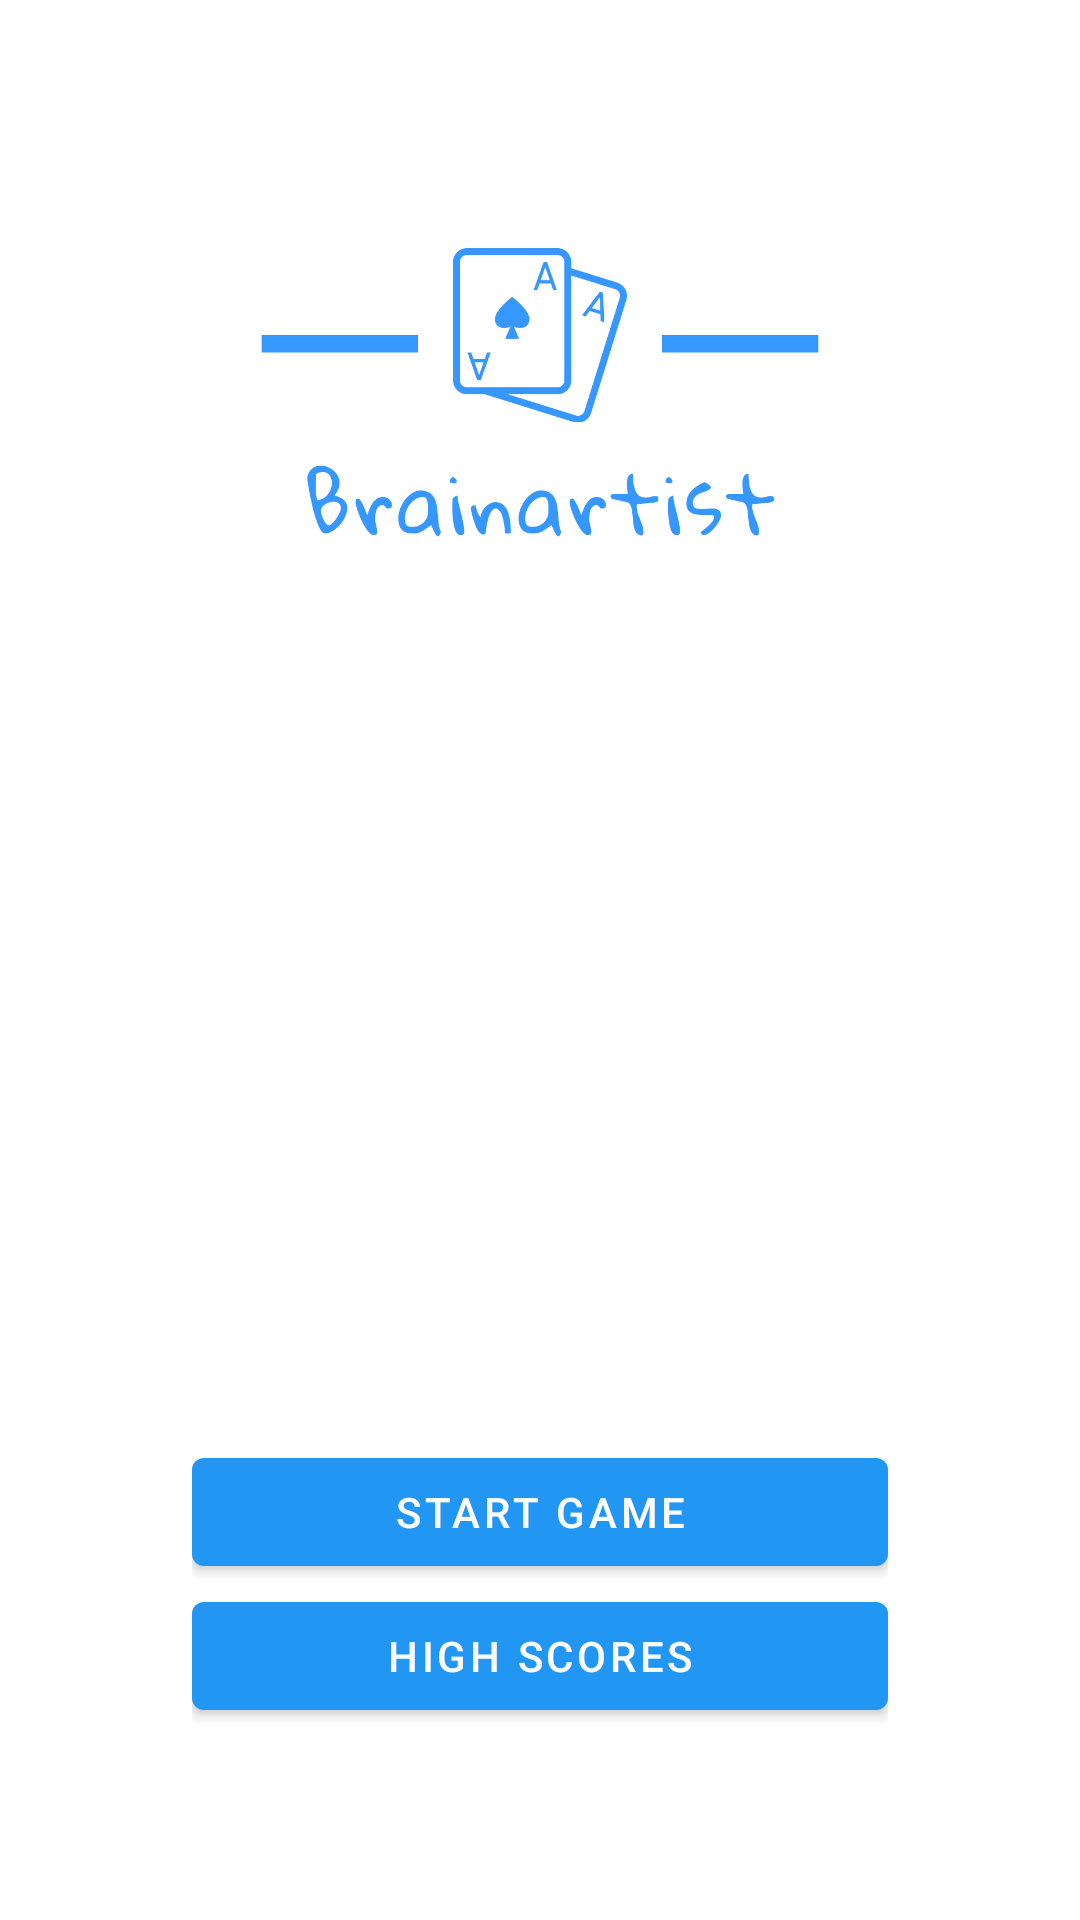

Reconstruct the res/layout file that produces this screen, plus the resources it refers to.
<!-- AndroidManifest.xml: application theme Theme.Brainartist -->
<!-- res/layout/activity_main.xml -->
<?xml version="1.0" encoding="utf-8"?>
<androidx.constraintlayout.widget.ConstraintLayout xmlns:android="http://schemas.android.com/apk/res/android"
    xmlns:app="http://schemas.android.com/apk/res-auto"
    xmlns:tools="http://schemas.android.com/tools"
    android:layout_width="match_parent"
    android:layout_height="match_parent"
    android:paddingStart="@dimen/margin_extra_large"
    android:paddingEnd="@dimen/margin_extra_large"
    tools:context=".MainActivity">

    <ImageView
        android:id="@+id/game_image_view"
        android:layout_width="wrap_content"
        android:layout_height="wrap_content"
        android:adjustViewBounds="true"
        android:importantForAccessibility="no"
        android:layout_marginTop="@dimen/margin_medium"
        android:scaleType="fitXY"
        android:src="@drawable/brainartist_transparent"
        app:layout_constraintLeft_toLeftOf="parent"
        app:layout_constraintRight_toRightOf="parent"
        app:layout_constraintTop_toTopOf="parent" />

    <com.google.android.material.button.MaterialButton
        android:id="@+id/start_game_button"
        android:layout_width="match_parent"
        android:layout_height="wrap_content"
        android:text="@string/home_button_start_game"
        app:layout_constraintBottom_toTopOf="@id/high_scores_button"
        app:layout_constraintLeft_toLeftOf="parent"
        app:layout_constraintRight_toRightOf="parent" />

    <com.google.android.material.button.MaterialButton
        android:id="@+id/high_scores_button"
        android:layout_width="match_parent"
        android:layout_height="wrap_content"
        android:layout_marginBottom="@dimen/margin_extra_large"
        android:text="@string/home_button_high_scores"
        app:layout_constraintBottom_toBottomOf="parent"
        app:layout_constraintLeft_toLeftOf="parent"
        app:layout_constraintRight_toRightOf="parent" />

</androidx.constraintlayout.widget.ConstraintLayout>
<!-- resources referenced by this layout -->
<resources>
  <dimen name="margin_extra_large">64dp</dimen>
  <dimen name="margin_medium">16dp</dimen>
  <!-- drawable brainartist_transparent: png bitmap (drawable, 37159 bytes) -->
  <string name="home_button_high_scores">High Scores</string>
  <string name="home_button_start_game">Start Game</string>
  <style name="Theme.Brainartist" parent="Base.Theme.Brainartist">
          <item name="android:windowLightStatusBar">false</item>
      </style>
  <style name="Base.Theme.Brainartist" parent="Theme.MaterialComponents.DayNight.NoActionBar">
          <item name="toolbarStyle">@style/Widget.Brainartist.Toolbar</item>
          <item name="colorPrimary">@color/colorPrimary</item>
          <item name="colorPrimaryDark">@color/colorPrimaryDark</item>
          <item name="colorAccent">@color/colorAccent</item>
          <item name="android:statusBarColor">?attr/colorPrimary</item>
      </style>
  <style name="Widget.Brainartist.Toolbar" parent="Widget.MaterialComponents.Toolbar">
          <item name="titleTextColor">@color/colorPrimary</item>
      </style>
  <color name="colorPrimary">#2196f3</color>
  <color name="colorPrimaryDark">#0069c0</color>
  <color name="colorAccent">#212121</color>
</resources>
